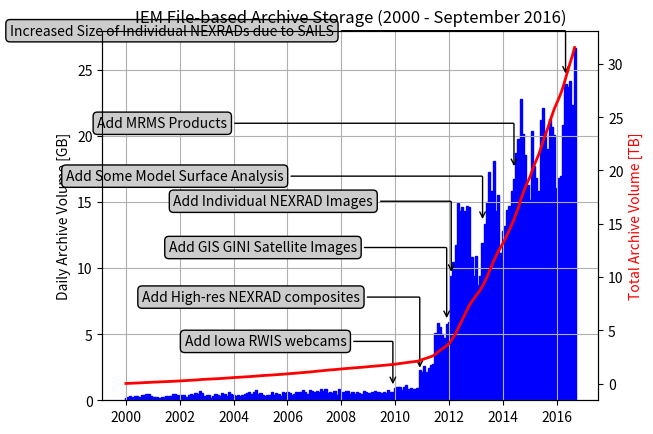

The script that saved this image:
import datetime
import matplotlib.pyplot as plt

data = """250528    2000/02/01
346308    2000/03/01
263984    2000/04/01
335016    2000/05/01
360636    2000/06/01
240368    2000/07/01
410548    2000/08/01
393456    2000/09/01
463152    2000/10/01
461328    2000/11/01
336092    2000/12/01
244284    2001/01/01
236028    2001/02/01
246912    2001/03/01
180504    2001/04/01
275700    2001/05/01
277644    2001/06/01
338808    2001/07/01
334916    2001/08/01
296244    2001/09/01
485216    2001/10/01
495740    2001/11/01
375212    2001/12/01
310176    2002/01/01
382944    2002/02/01
394776    2002/03/01
278288    2002/04/01
400956    2002/05/01
501232    2002/06/01
361456    2002/07/01
533072    2002/08/01
496040    2002/09/01
727208    2002/10/01
575364    2002/11/01
314956    2002/12/01
423760    2003/01/01
413720    2003/02/01
182256    2003/03/01
290992    2003/04/01
459764    2003/05/01
406356    2003/06/01
332108    2003/07/01
562540    2003/08/01
504564    2003/09/01
346636    2003/10/01
607092    2003/11/01
499664    2003/12/01
414780    2004/01/01
326536    2004/02/01
399616    2004/03/01
288464    2004/04/01
432024    2004/05/01
457844    2004/06/01
539544    2004/07/01
608544    2004/08/01
506428    2004/09/01
615492    2004/10/01
807240    2004/11/01
495284    2004/12/01
567816    2005/01/01
401436    2005/02/01
308528    2005/03/01
407776    2005/04/01
412300    2005/05/01
595624    2005/06/01
431048    2005/07/01
535696    2005/08/01
466200    2005/09/01
344928    2005/10/01
650228    2005/11/01
554060    2005/12/01
631944    2006/01/01
540336    2006/02/01
408488    2006/03/01
470556    2006/04/01
613820    2006/05/01
653584    2006/06/01
601124    2006/07/01
779828    2006/08/01
660344    2006/09/01
470704    2006/10/01
739728    2006/11/01
735540    2006/12/01
626064    2007/01/01
673632    2007/02/01
651055    2007/03/01
870760    2007/04/01
681004    2007/05/01
850368    2007/06/01
530316    2007/07/01
624020    2007/08/01
539412    2007/09/01
676316    2007/10/01
375704    2007/11/01
880456    2007/12/01
554184    2008/01/01
614552    2008/02/01
664740    2008/03/01
665676    2008/04/01
495052    2008/05/01
640148    2008/06/01
488032    2008/07/01
633224    2008/08/01
515140    2008/09/01
469488    2008/10/01
714960    2008/11/01
640180    2008/12/01
584844    2009/01/01
539840    2009/02/01
610968    2009/03/01
686840    2009/04/01
655136    2009/05/01
661900    2009/06/01
561800    2009/07/01
630108    2009/08/01
525672    2009/09/01
786304    2009/10/01
652108    2009/11/01
639504    2009/12/01
914912    2010/01/01
1033280    2010/02/01
983512    2010/03/01
809028    2010/04/01
1000896    2010/05/01
1123532    2010/06/01
884704    2010/07/01
926912    2010/08/01
822816    2010/09/01
855136    2010/10/01
959316    2010/11/01
2310372    2010/12/01
2108408    2011/01/01
2597752    2011/02/01
2167468    2011/03/01
2412480    2011/04/01
2633772    2011/05/01
2741588    2011/06/01
5074592    2011/07/01
5830220    2011/08/01
5576488    2011/09/01
5025732    2011/10/01
4679484    2011/11/01
5746596    2011/12/01
5885144    2012/01/01
9434080    2012/02/01
10440768    2012/03/01
11764580    2012/04/01
14935252    2012/05/01
14333220    2012/06/01
14652408    2012/07/01
14288116    2012/08/01
14695496    2012/09/01
14631568    2012/10/01
10853392    2012/11/01
9394536    2012/12/01
10938140    2013/01/01
8704624    2013/02/01
9389384    2013/03/01
11912876    2013/04/01
13314104    2013/05/01
15014032    2013/06/01
17294188    2013/07/01
15805628    2013/08/01
18090736    2013/09/01
14353456    2013/10/01
15525156    2013/11/01
11172848    2013/12/01
12781908    2014/01/01
13150604    2014/02/01
14397756    2014/03/01
14674300    2014/04/01
15832844    2014/05/01
16729728    2014/06/01
18721972    2014/07/01
19781048    2014/08/01
22784752    2014/09/01
20139536    2014/10/01
18538720    2014/11/01
16281792    2014/12/01
15144216    2015/01/01
20402968    2015/02/01
17696484    2015/03/01
16849440    2015/04/01
15795596    2015/05/01
21234868    2015/06/01
22091156    2015/07/01
20291432    2015/08/01
19017312    2015/09/01
21259324    2015/10/01
20684676    2015/11/01
20085256    2015/12/01
16077172    2016/01/01
16823996    2016/02/01
16984572    2016/03/01
20808028    2016/04/01
23953816    2016/05/01
23686664    2016/06/01
24184016    2016/07/01
22299404    2016/08/01
26626264    2016/09/01"""

dates = [datetime.date(2000, 1, 1)]
szs = [0.2]
accum = [0.0002*30.]
for line in data.split("\n"):
    tokens = line.strip().split()
    sz = float(tokens[0]) / 1000000.0
    szs.append(sz)
    accum.append(accum[-1] + 30. * sz / 1000.)
    dates.append(datetime.datetime.strptime(tokens[1], '%Y/%m/%d'))

(fig, ax) = plt.subplots(1, 1)

ax.bar(dates, szs, width=30, fc='b', ec='b')
ax2 = ax.twinx()
ax2.plot(dates, accum, lw=2, c='r')
ax2.set_ylabel("Total Archive Volume [TB]", color='r')
ax.set_ylabel("Daily Archive Volume [GB]")
ax.grid(True)
ax.set_title("IEM File-based Archive Storage (2000 - September 2016)")

ax.annotate("Add Iowa RWIS webcams", xy=(datetime.datetime(2009, 12, 1), 1.),
            xycoords='data', xytext=(-150, 30), textcoords='offset points',
            bbox=dict(boxstyle="round", fc="0.8"),
            arrowprops=dict(arrowstyle="->",
                            connectionstyle="angle,angleA=0,angleB=90,rad=1"))

ax.annotate("Add High-res NEXRAD composites",
            xy=(datetime.datetime(2010, 12, 1), 2.25),
            xycoords='data', xytext=(-200, 50), textcoords='offset points',
            bbox=dict(boxstyle="round", fc="0.8"),
            arrowprops=dict(arrowstyle="->",
                            connectionstyle="angle,angleA=0,angleB=90,rad=1"))

ax.annotate("Add GIS GINI Satellite Images",
            xy=(datetime.datetime(2011, 12, 1), 6),
            xycoords='data', xytext=(-200, 50),
            textcoords='offset points',
            bbox=dict(boxstyle="round", fc="0.8"),
            arrowprops=dict(arrowstyle="->",
                            connectionstyle="angle,angleA=0,angleB=90,rad=1"))

ax.annotate("Add Individual NEXRAD Images",
            xy=(datetime.datetime(2012, 2, 1), 9.5),
            xycoords='data', xytext=(-200, 50), textcoords='offset points',
            bbox=dict(boxstyle="round", fc="0.8"),
            arrowprops=dict(arrowstyle="->",
                            connectionstyle="angle,angleA=0,angleB=90,rad=1"))

ax.annotate("Add Some Model Surface Analysis",
            xy=(datetime.datetime(2013, 4, 1), 13.5),
            xycoords='data', xytext=(-300, 30), textcoords='offset points',
            bbox=dict(boxstyle="round", fc="0.8"),
            arrowprops=dict(arrowstyle="->",
                            connectionstyle="angle,angleA=0,angleB=90,rad=1"))

ax.annotate("Add MRMS Products",
            xy=(datetime.datetime(2014, 6, 1), 17.5),
            xycoords='data', xytext=(-300, 30), textcoords='offset points',
            bbox=dict(boxstyle="round", fc="0.8"),
            arrowprops=dict(arrowstyle="->",
                            connectionstyle="angle,angleA=0,angleB=90,rad=1"))

ax.annotate("Increased Size of Individual NEXRADs due to SAILS",
            xy=(datetime.datetime(2016, 5, 1), 24.5),
            xycoords='data', xytext=(-400, 30), textcoords='offset points',
            bbox=dict(boxstyle="round", fc="0.8"),
            arrowprops=dict(arrowstyle="->",
                            connectionstyle="angle,angleA=0,angleB=90,rad=1"))

fig.savefig('test.png')
